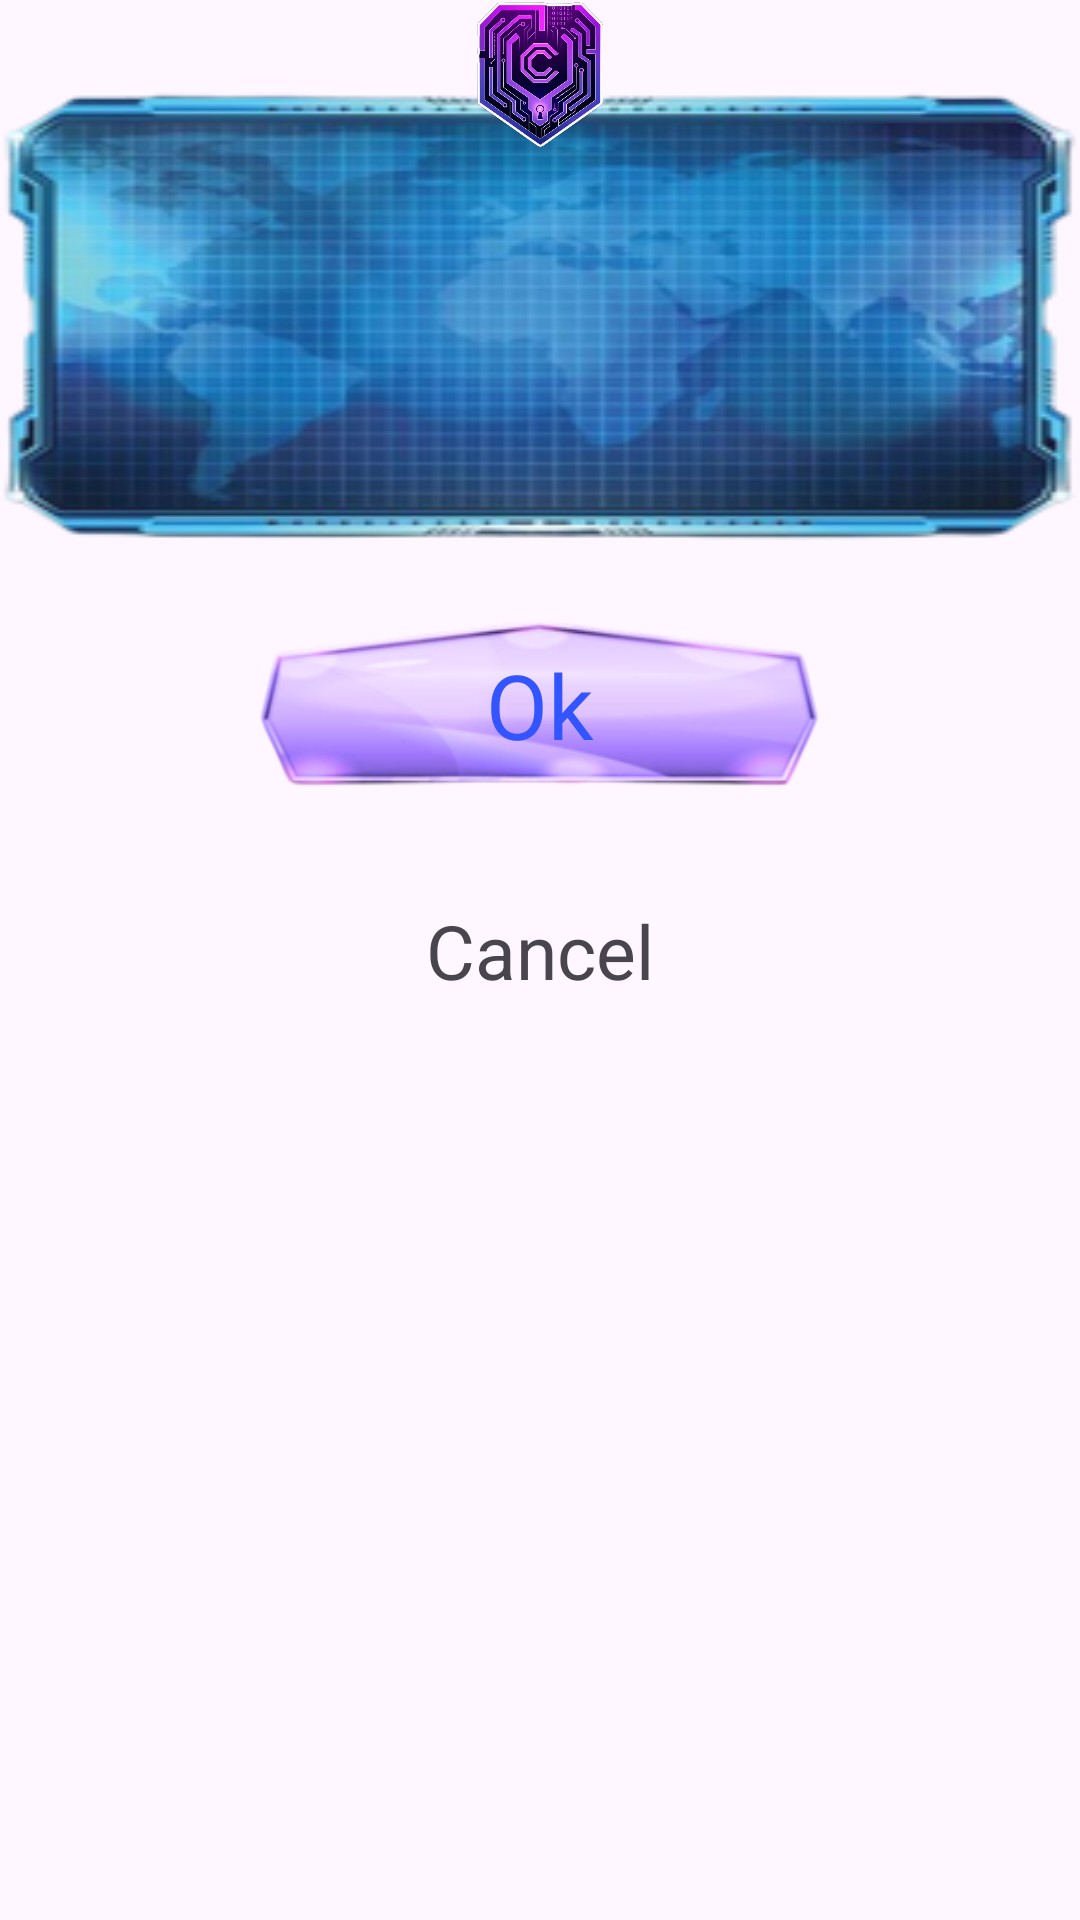

Reconstruct the res/layout file that produces this screen, plus the resources it refers to.
<!-- AndroidManifest.xml: application theme Theme.Cryptothon2 -->
<!-- res/layout/dialog_layout.xml -->
<?xml version="1.0" encoding="utf-8"?>
<RelativeLayout xmlns:android="http://schemas.android.com/apk/res/android"
    xmlns:app="http://schemas.android.com/apk/res-auto"
    xmlns:tools="http://schemas.android.com/tools"
    android:layout_width="match_parent"
    android:layout_height="match_parent"
    android:orientation="vertical">

    <TextView
        android:id="@+id/textView"
        android:layout_width="match_parent"
        android:layout_marginTop="30dp"
        android:layout_height="150dp"
        android:alpha="0.95"
        android:background="@drawable/dialog_box_dark"
        android:gravity="center_vertical|center_horizontal"
        android:maxLines="3"
        android:paddingTop="15dp"
        android:paddingBottom="75dp"
        android:paddingStart="10dp"
        android:paddingEnd="10dp"
        android:scrollbars="vertical"
        android:shadowColor="#999900"
        android:shadowDx="0"
        android:shadowDy="0"
        android:shadowRadius="30"
        android:text=""
        android:textColor="#ffff00"
        android:textSize="24sp"
        android:textStyle="bold"
        tools:scrollable="true" />

    <ImageView
        android:id="@+id/logoView"
        android:layout_width="match_parent"
        android:layout_height="50dp"
        android:scaleType="fitCenter"
        android:src="@drawable/logo" />
    <FrameLayout
        android:id="@+id/layoutBtn"
        android:layout_marginTop="20dp"
        android:layout_width="wrap_content"
        android:layout_height="wrap_content"
        android:layout_below="@id/textView"
        android:layout_centerHorizontal="true"
        >

        <ImageButton
            android:id="@+id/btnDialog"
            android:layout_width="200dp"
            android:layout_height="70dp"
            android:alpha="0.9"
            android:background="@null"
            android:contentDescription="@string/tap_to_start_the_game"
            android:onClick="onStartQuizClicked"
            android:scaleType="fitXY"
            android:soundEffectsEnabled="true"
            app:layout_constraintBottom_toBottomOf="parent"
            app:layout_constraintEnd_toEndOf="parent"
            app:layout_constraintStart_toStartOf="parent"
            app:layout_constraintTop_toTopOf="parent"
            app:srcCompat="@drawable/button_state_blue_1" />
        <TextView
            android:id="@+id/txtDialogOnButton"
            android:layout_width="wrap_content"
            android:layout_height="wrap_content"
            android:text="@string/ok"
            android:textColor="#3355ff"
            android:textSize="30sp"
            android:layout_gravity="center"
            android:clickable="false"
            />
    </FrameLayout>

    <TextView
        android:id="@+id/txtDialogCancel"
        android:layout_width="wrap_content"
        android:layout_height="wrap_content"
        android:layout_marginTop="30dp"
        android:layout_below="@id/layoutBtn"
        android:layout_centerHorizontal="true"
        android:text="@string/cancel"
        android:textSize="25sp"
        />

</RelativeLayout>
<!-- resources referenced by this layout -->
<resources>
  <!-- drawable button_state_blue_1: png bitmap (drawable, 34382 bytes) -->
  <!-- drawable dialog_box_dark: png bitmap (drawable, 102672 bytes) -->
  <!-- drawable logo: webp bitmap (drawable, 37926 bytes) -->
  <string name="cancel">Cancel</string>
  <string name="ok">Ok</string>
  <string name="tap_to_start_the_game">Tap to start the game.</string>
  <style name="Theme.Cryptothon2" parent="Base.Theme.Cryptothon2">
          
      </style>
  <style name="Base.Theme.Cryptothon2" parent="Theme.Material3.DayNight.NoActionBar">
          
          
      </style>
</resources>
